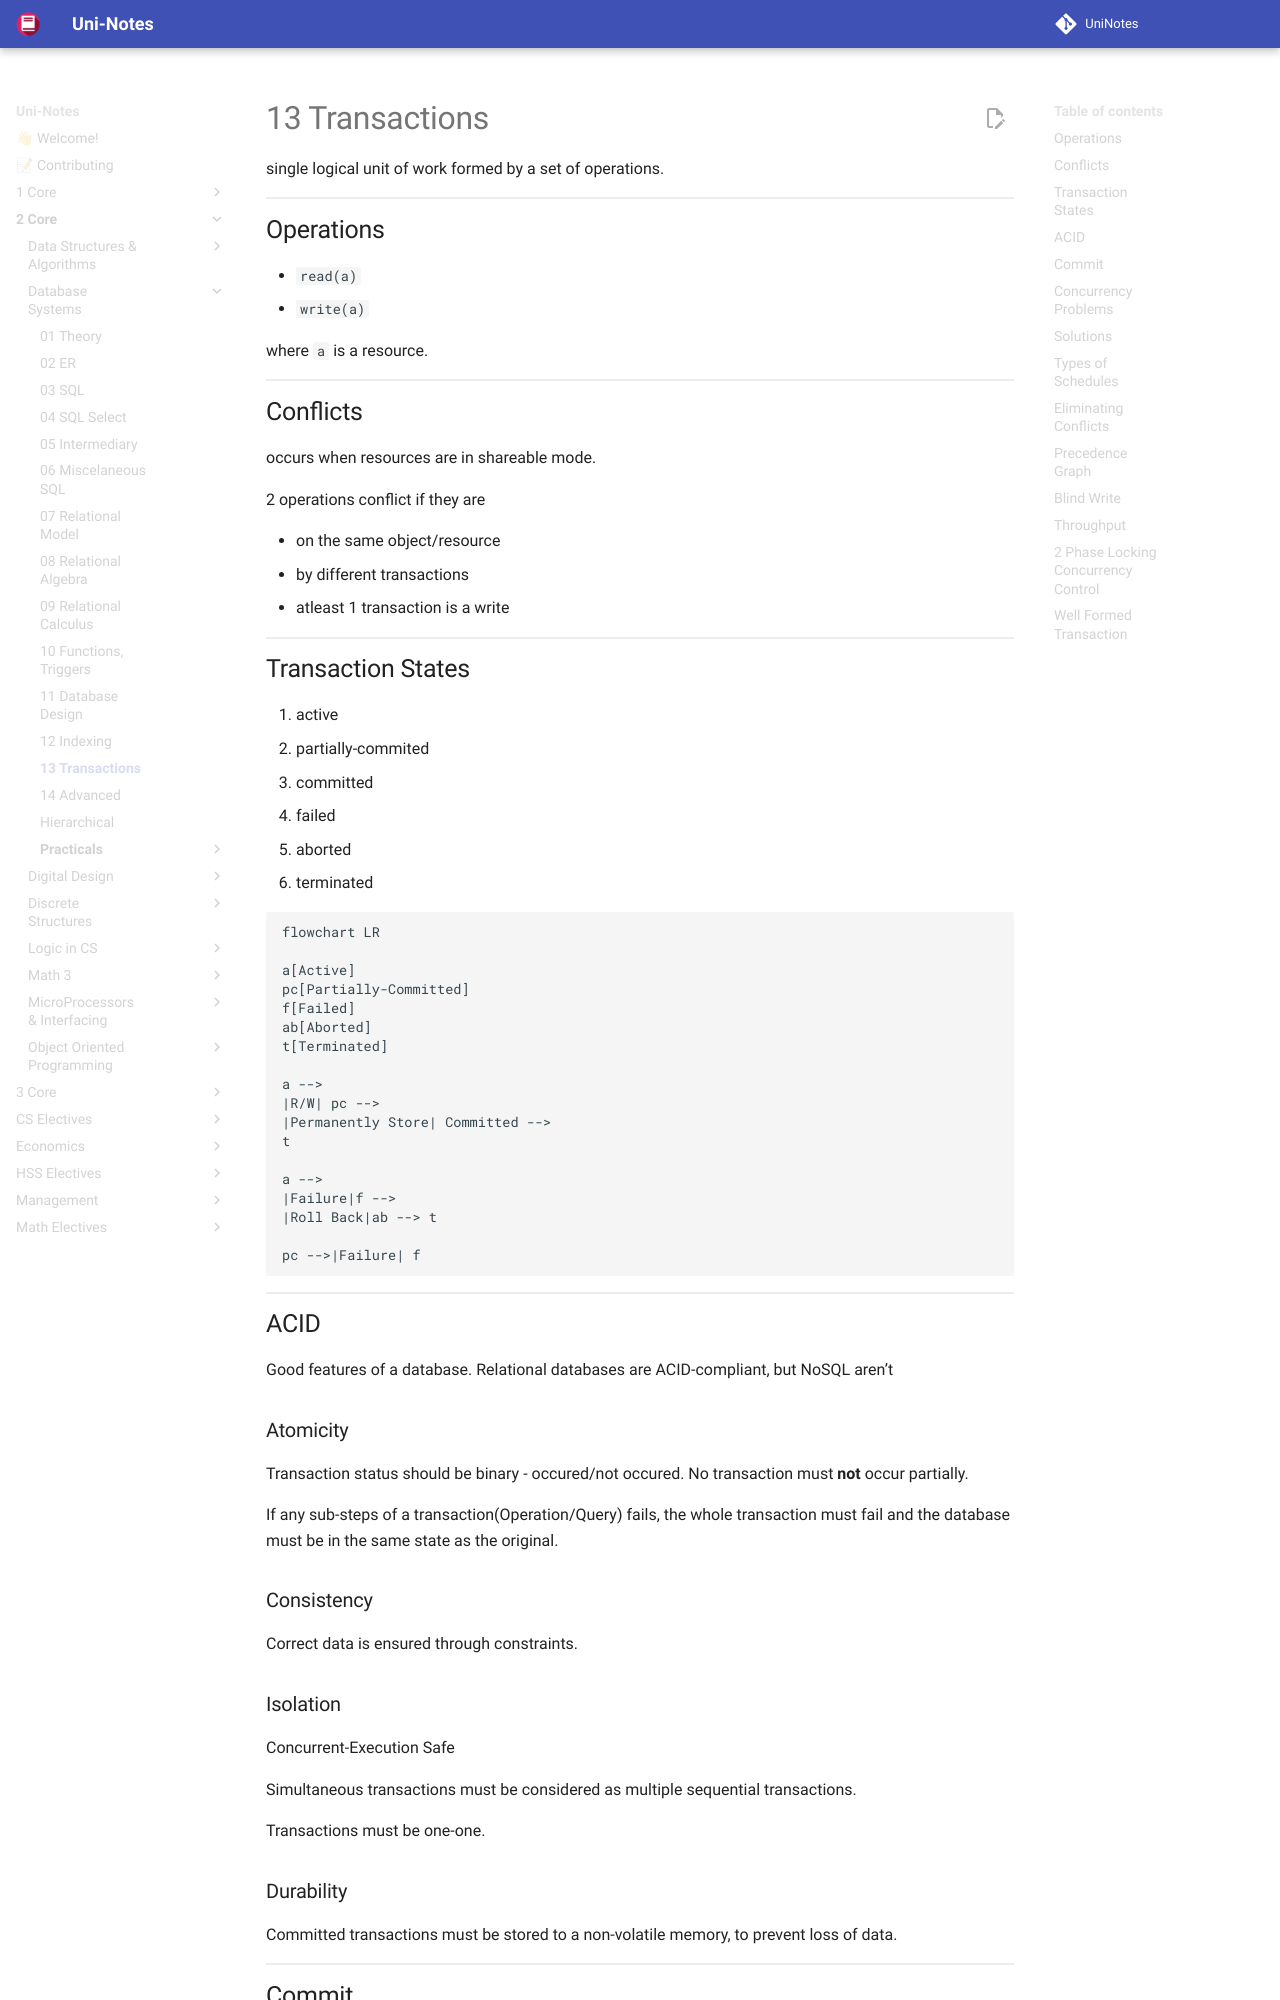

repository: uni-notes/uni-notes · page: 2_Core/Database_Systems/13_Transactions/index.html · generator: mkdocs

single logical unit of work formed by a set of operations.

## Operations

- `read(a)`
- `write(a)`

where `a` is a resource.

## Conflicts

occurs when resources are in shareable mode.

2 operations conflict if they are

- on the same object/resource
- by different transactions
- atleast 1 transaction is a write

## Transaction States

1. active
2. partially-commited
3. committed
4. failed
5. aborted
6. terminated

```mermaid
flowchart LR

a[Active]
pc[Partially-Committed]
f[Failed]
ab[Aborted]
t[Terminated]

a -->
|R/W| pc -->
|Permanently Store| Committed -->
t

a -->
|Failure|f -->
|Roll Back|ab --> t

pc -->|Failure| f
```

## ACID

Good features of a database. Relational databases are ACID-compliant, but NoSQL aren’t

### Atomicity

Transaction status should be binary - occured/not occured. No transaction must **not** occur partially.

If any sub-steps of a transaction(Operation/Query) fails, the whole transaction must fail and the database must be in the same state as the original.

### Consistency

Correct data is ensured through constraints.

### Isolation

Concurrent-Execution Safe

Simultaneous transactions must be considered as multiple sequential transactions.

Transactions must be one-one.
